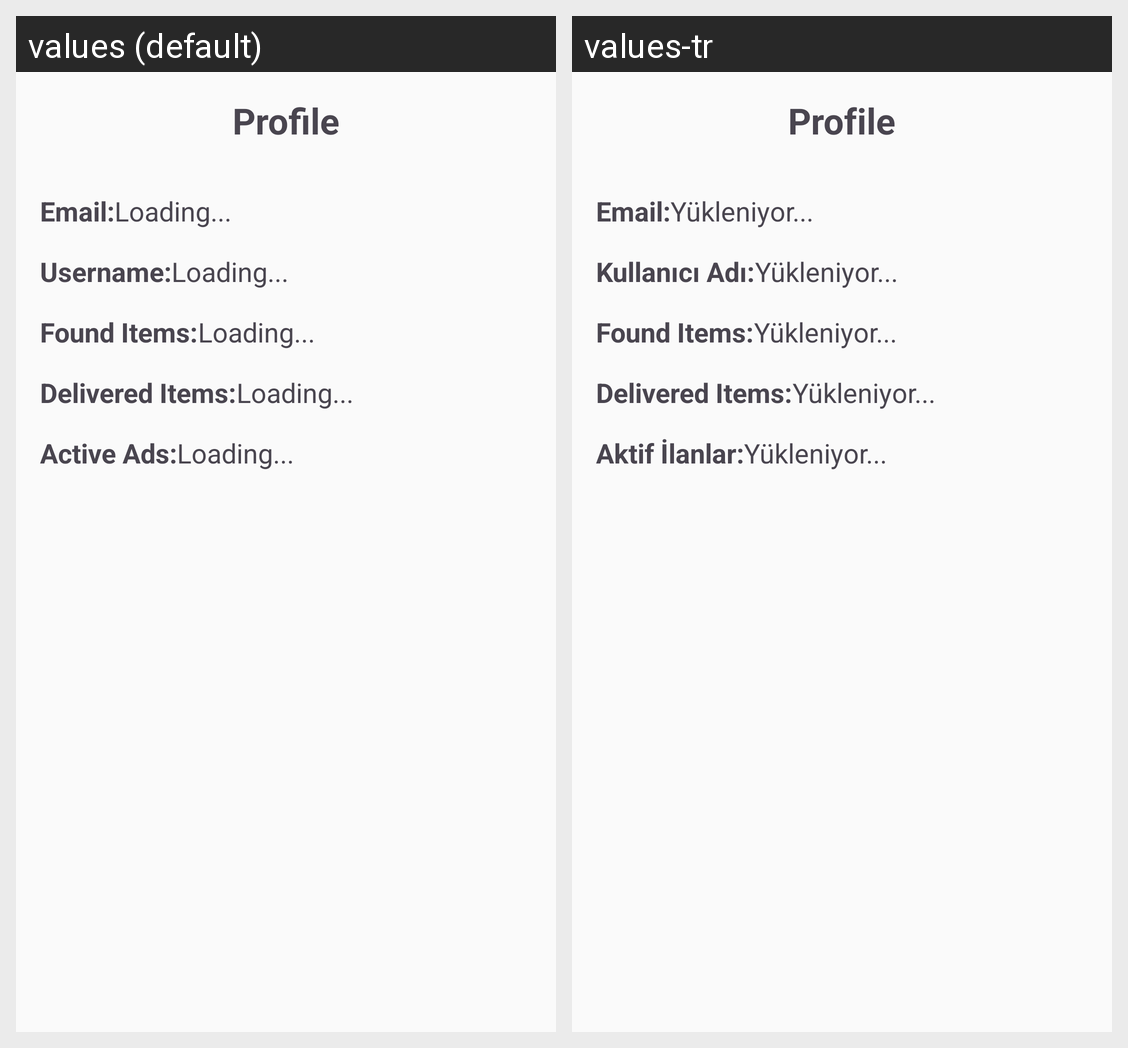

Locale-by-locale string values for the Android screen shown in this grid:
Android screen res/layout/activity_profile.xml rendered under 2 locales, left to right: values (default), values-tr. Device: Nexus 5 (rendered at 1080×1920; each locale shown at half size, 540×960, under a caption strip naming it); theme Theme.MyApplication.
Strings drawn on this screen, with the default value and each locale's value (text and hints the layout hard-codes, and strings that could not be matched under every locale, appear in the picture but are not listed):

profil
  values: Profile
  values-tr: Profile

email_7
  values: Email:
  values-tr: Email:

loading_2
  values: Loading...
  values-tr: Yükleniyor...

username_3
  values: Username:
  values-tr: Kullanıcı Adı:

loading_3
  values: Loading...
  values-tr: Yükleniyor...

loading_4
  values: Loading...
  values-tr: Yükleniyor...

active_ads_2
  values: Active Ads:
  values-tr: Aktif İlanlar:
